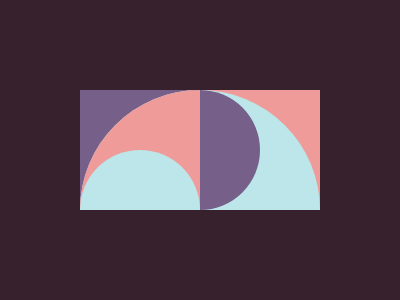

Here is a drawing made with CSS. Write the source that renders it.

<div>
    <i A>
        <i B></i>
        <i C>
            <i D></i>
            <i E></i>
            <i F></i>
        </i>
    </i>
</div>
<style>
    body {
        margin: 0;
        display: flex;
        justify-content: center;
        align-items: center;
        background: #37212D;
    }

    div {
        width: 400;
        height: 300;
        position: relative;
    }

    [A] {
        position: absolute;
        width: 240;
        height: 120;
        background: #EE9B99;
        top: 90;
        left: 80;
        overflow: hidden;
    }

    [B] {
        position: absolute;
        width: 120;
        height: 120;
        background: #76608A;
    }

    [C] {
        position: absolute;
        width: 240;
        height: 240;
        background: #BCE6E9;
        border-radius: 50%;
        overflow: hidden;
    }

    [D] {
        position: absolute;
        width: 120;
        height: 120;
        background: #76608A;
        border-radius: 50%;
        left: 60;
    }

    [E] {
        position: absolute;
        width: 120;
        height: 120;
        background: #EE9B99;
    }

    [F] {
        position: absolute;
        width: 120;
        height: 120;
        background: #BCE6E9;
        border-radius: 50%;
        top: 60;
    }
</style>
